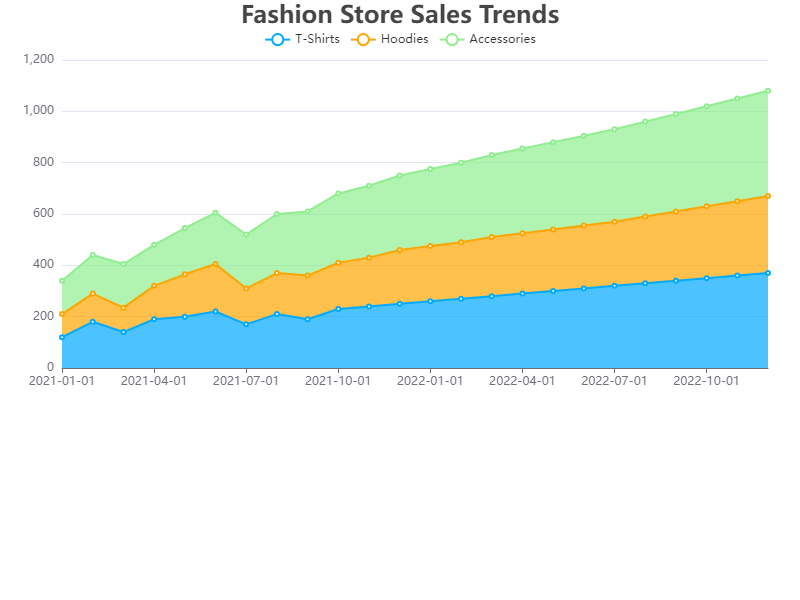

Source data for this figure (header and first rows):
Date, T-Shirts, Hoodies, Accessories
2021-01-01, 120, 90, 130
2021-02-01, 180, 110, 150
2021-03-01, 140, 95, 170
2021-04-01, 190, 130, 160
2021-05-01, 200, 165, 180
2021-06-01, 220, 185, 200
2021-07-01, 170, 140, 210
2021-08-01, 210, 160, 230
2021-09-01, 190, 170, 250
2021-10-01, 230, 180, 270
2021-11-01, 240, 190, 280
2021-12-01, 250, 210, 290
2022-01-01, 260, 215, 300
2022-02-01, 270, 220, 310
2022-03-01, 280, 230, 320
2022-04-01, 290, 235, 330
2022-05-01, 300, 240, 340
2022-06-01, 310, 245, 350
2022-07-01, 320, 250, 360
2022-08-01, 330, 260, 370
2022-09-01, 340, 270, 380
2022-10-01, 350, 280, 390
2022-11-01, 360, 290, 400
2022-12-01, 370, 300, 410
